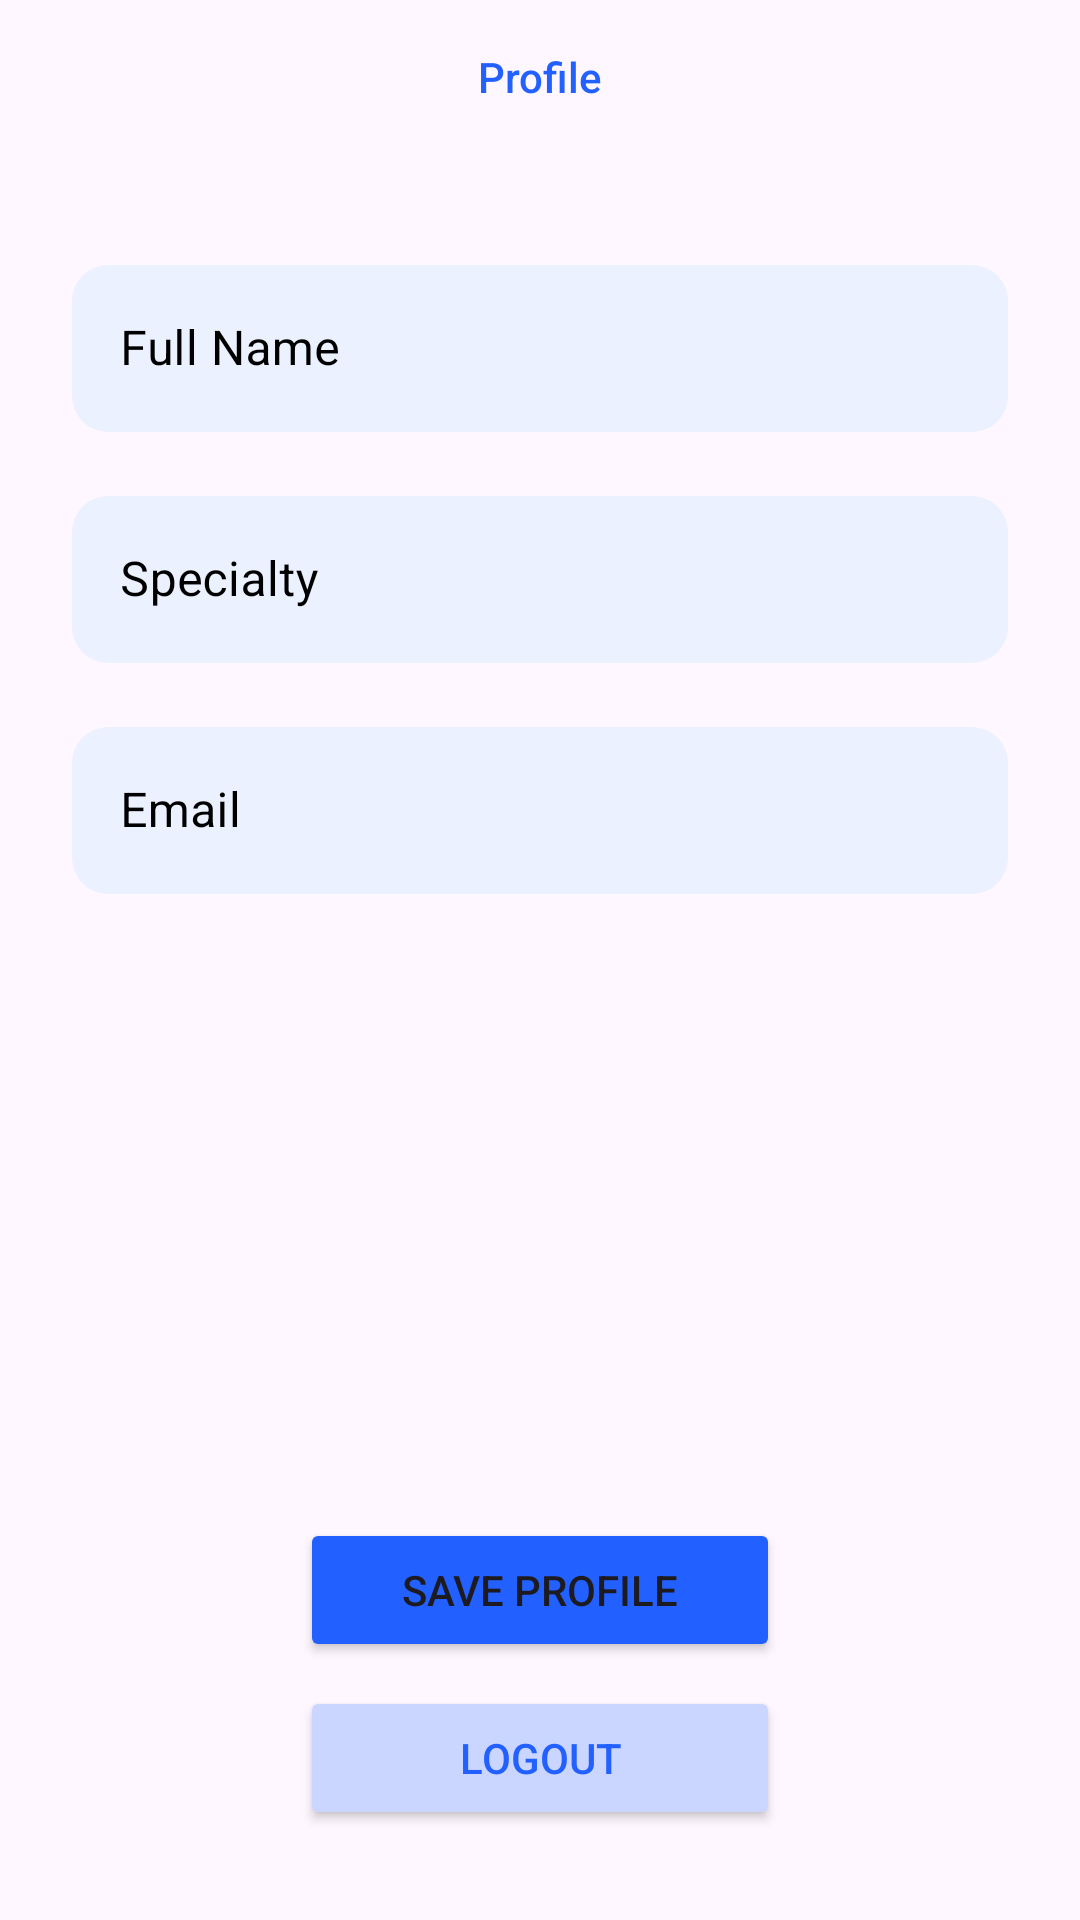

Android layout source for this screen:
<!-- AndroidManifest.xml: application theme Theme.MedTrack -->
<!-- res/layout/fragment_doctor_profile.xml -->
<?xml version="1.0" encoding="utf-8"?>
<androidx.constraintlayout.widget.ConstraintLayout
    xmlns:android="http://schemas.android.com/apk/res/android"
    xmlns:app="http://schemas.android.com/apk/res-auto"
    android:layout_width="match_parent"
    android:layout_height="match_parent">

    <TextView
        android:id="@+id/profile_title"
        android:layout_width="match_parent"
        android:layout_height="wrap_content"
        android:fontFamily="sans-serif-medium"
        android:gravity="center"
        android:padding="@dimen/list_small_dist"
        android:text="@string/profile_page_title"
        android:textColor="@color/primary_blue"
        android:textSize="@dimen/h2_size"
        app:layout_constraintTop_toTopOf="parent"
        app:layout_constraintStart_toStartOf="parent"
        app:layout_constraintEnd_toEndOf="parent" />

    <ScrollView
        android:id="@+id/profile_scroll"
        android:layout_width="0dp"
        android:layout_height="0dp"
        android:layout_marginTop="8dp"
        android:padding="24dp"
        app:layout_constraintTop_toBottomOf="@id/profile_title"
        app:layout_constraintStart_toStartOf="parent"
        app:layout_constraintEnd_toEndOf="parent"
        app:layout_constraintBottom_toBottomOf="parent">

        <LinearLayout
            android:id="@+id/doctor_profile_layout"
            android:layout_width="match_parent"
            android:layout_height="wrap_content"
            android:orientation="vertical">

            <com.google.android.material.textfield.TextInputLayout
                style="@style/CustomTextInputOutline"
                android:id="@+id/input_layout_name"
                android:layout_width="match_parent"
                android:layout_height="wrap_content"
                android:layout_marginBottom="16dp"
                app:hintEnabled="true"
                android:hint="Full Name">

                <com.google.android.material.textfield.TextInputEditText
                    android:id="@+id/input_doctor_name"
                    android:layout_width="match_parent"
                    android:layout_height="wrap_content"
                    android:inputType="textPersonName" />
            </com.google.android.material.textfield.TextInputLayout>

            <com.google.android.material.textfield.TextInputLayout
                style="@style/CustomTextInputOutline"
                android:id="@+id/input_layout_specialty"
                android:layout_width="match_parent"
                android:layout_height="wrap_content"
                android:layout_marginBottom="16dp"
                android:hint="Specialty">

                <com.google.android.material.textfield.TextInputEditText
                    android:id="@+id/input_doctor_specialty"
                    android:layout_width="match_parent"
                    android:layout_height="wrap_content"
                    android:inputType="text" />
            </com.google.android.material.textfield.TextInputLayout>

            <com.google.android.material.textfield.TextInputLayout
                style="@style/CustomTextInputOutline"
                android:id="@+id/input_layout_email"
                android:layout_width="match_parent"
                android:layout_height="wrap_content"
                android:layout_marginBottom="24dp"
                android:hint="Email">

                <com.google.android.material.textfield.TextInputEditText
                    android:id="@+id/input_doctor_email"
                    android:layout_width="match_parent"
                    android:layout_height="wrap_content"
                    android:inputType="textEmailAddress" />
            </com.google.android.material.textfield.TextInputLayout>

            <Button
                android:id="@+id/btn_save_profile"
                android:layout_width="160dp"
                android:layout_height="wrap_content"
                android:layout_gravity="center"
                android:layout_marginTop="184dp"
                android:backgroundTint="@color/primary_blue"
                android:text="Save Profile" />

            <Button
                android:id="@+id/login_button_form"
                android:layout_width="160dp"
                android:layout_height="wrap_content"
                android:layout_marginTop="8dp"
                android:textColor="@color/primary_blue"
                android:backgroundTint="@color/secondary_blue"
                android:layout_gravity="center"
                android:text="@string/logout" />
        </LinearLayout>
    </ScrollView>
</androidx.constraintlayout.widget.ConstraintLayout>
<!-- resources referenced by this layout -->
<resources>
  <color name="primary_blue">#2260FF</color>
  <color name="secondary_blue">#CAD6FF</color>
  <dimen name="list_small_dist">16dp</dimen>
  <string name="logout">Logout</string>
  <string name="profile_page_title">Profile</string>
  <style name="CustomTextInputOutline" parent="Widget.MaterialComponents.TextInputLayout.OutlinedBox">
          <item name="boxCornerRadiusTopStart">12dp</item>
          <item name="boxCornerRadiusTopEnd">12dp</item>
          <item name="boxCornerRadiusBottomStart">12dp</item>
          <item name="boxCornerRadiusBottomEnd">12dp</item>
          <item name="boxBackgroundColor">@color/light_blue</item>
          <item name="boxStrokeColor">@color/light_blue</item>
          <item name="boxStrokeWidth">0dp</item>
          <item name="android:textColor">@color/black</item>
          <item name="hintTextColor">@color/black</item>
          <item name="helperTextTextColor">@color/black</item>
          <item name="passwordToggleTint">@color/black</item>
          <item name="android:textColorHint">@color/black</item>
          <item name="cursorColor">@color/black</item>
      </style>
  <style name="Theme.MedTrack" parent="Base.Theme.MedTrack" />
  <color name="light_blue">#ECF1FF</color>
  <color name="black">#FF000000</color>
  <style name="Base.Theme.MedTrack" parent="Theme.Material3.DayNight.NoActionBar">
          
          
      </style>
</resources>
